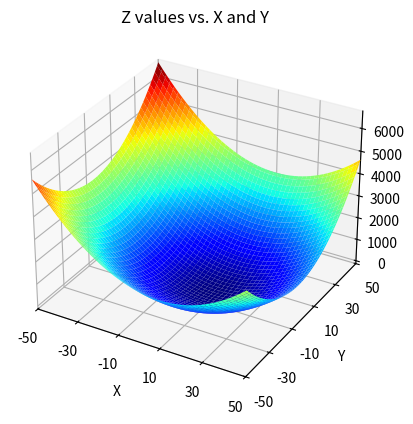
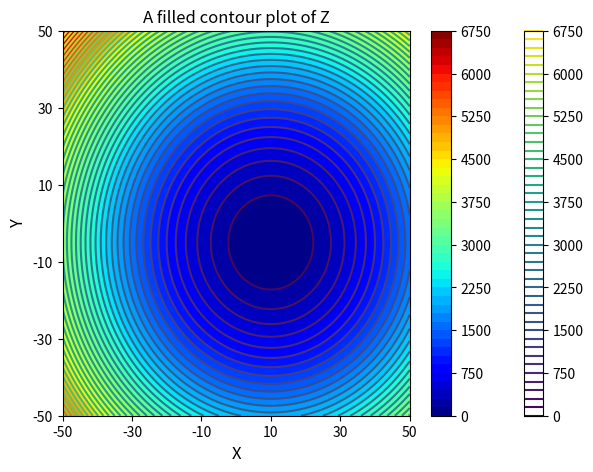

These figures' Python source, in order: (Note: this script raises an exception after producing the figures.)
#!/usr/bin/env python
# coding: utf-8

# # Minimization of Multivariate Functoins
# 
# We now move into minimizing objectives that are multivariate functions.  They still return a single quantity that we wish to optimize, so they are scalar functions, but we will now move into the case of optimizing that objective function by iteratively varying ***more than one*** function argument. We encounter this type of problem all the time!
# 
# Let's start with a very basic example: we have a function that describes the value of z for values of x and y:
# 
# $$z(x,y) = (x - 10)^2 + (y + 5)^2$$
# 
# By inspection, we know that this function has a minimum value of z = 0 at x = 10, y = -5, but if we can, it's a good idea to start with a visualization of the problem.  This is a 3D problem, so we are still able to visualize it reasonably well. Once we hit 4D, all bets are off!  
# 
# You can look up 3D plotting in matplotlib; I found the link below to be helpful. 
# 
# https://jakevdp.github.io/PythonDataScienceHandbook/04.12-three-dimensional-plotting.html

# In[1]:


import numpy as np
import scipy.optimize as opt
import matplotlib.pyplot as plt


# ## Visualizing a multivariate function with a surface plot
# 
# The following code will create a surface plot for visualization:
# 
# ```python
# z    = lambda x,y: (x-10)**2 + (y+5)**2
# x    = np.linspace(-50, 50, 100)
# y    = np.linspace(-50, 50, 100)
# X, Y = np.meshgrid(x, y) #we're making a surface plot, so we create a grid of (x,y) pairs
# Z    = z(X,Y)  #generate the Z data on the meshgrid (X,Y) by evaluating f at each XY pair.
# 
# #Create the figure and axis
# fig, ax = plt.subplots(subplot_kw={"projection": "3d"})
# #Plot the surface.
# surf = ax.plot_surface(X, Y, Z, cmap = 'jet')
# #Set properties
# plt.xlim(-50, 50)
# plt.xticks(np.arange(-50, 50.1, 20))
# plt.ylim(-50, 50)
# plt.yticks(np.arange(-50, 50.1, 20))
# plt.xlabel('X')
# plt.ylabel('Y')
# plt.title('Z values vs. X and Y')
# plt.show()
# ```

# In[2]:


# This plot graphs the above function z in a 3d surface plot

z    = lambda x,y: (x-10)**2 + (y+5)**2
x    = np.linspace(-50, 50, 100)
y    = np.linspace(-50, 50, 100)
X, Y = np.meshgrid(x, y) #we're making a surface plot, so we create a grid of (x,y) pairs
Z    = z(X,Y)  #generate the Z data on the meshgrid (X,Y) by evaluating f at each XY pair.

#Create the figure and axis
fig, ax = plt.subplots(subplot_kw={"projection": "3d"})
#Plot the surface.
surf = ax.plot_surface(X, Y, Z, cmap = 'jet')
#Set properties
plt.xlim(-50, 50)
plt.xticks(np.arange(-50, 50.1, 20))
plt.ylim(-50, 50)
plt.yticks(np.arange(-50, 50.1, 20))
plt.xlabel('X')
plt.ylabel('Y')
plt.title('Z values vs. X and Y')
plt.show()


# ## Analogous syntax for contour plots and filled contour plots
# 
# ```python
# #Plot as contours
# plt.figure(2, figsize = (7, 5))
# plt.title('A contour plot of Z')
# plt.contour(X, Y, Z, levels = 50)
# plt.xlim(-50, 50)
# plt.xticks(np.arange(-50, 50.1, 20))
# plt.ylim(-50, 50)
# plt.yticks(np.arange(-50, 50.1, 20))
# plt.xlabel('X', fontsize = 12)
# plt.ylabel('Y', fontsize = 12)
# plt.colorbar()
# plt.show()
# 
# #Plot as filled contours
# plt.figure(2, figsize = (7, 5))
# plt.title('A filled contour plot of Z')
# plt.contourf(X, Y, Z, levels = 50, cmap = 'jet')
# plt.xlim(-50, 50)
# plt.xticks(np.arange(-50, 50.1, 20))
# plt.ylim(-50, 50)
# plt.yticks(np.arange(-50, 50.1, 20))
# plt.xlabel('X', fontsize = 12)
# plt.ylabel('Y', fontsize = 12)
# plt.colorbar()
# plt.show()
# ```

# In[3]:


#Plot as contours
plt.figure(2, figsize = (7, 5))
plt.title('A contour plot of Z')
plt.contour(X, Y, Z, levels = 50)
plt.xlim(-50, 50)
plt.xticks(np.arange(-50, 50.1, 20))
plt.ylim(-50, 50)
plt.yticks(np.arange(-50, 50.1, 20))
plt.xlabel('X', fontsize = 12)
plt.ylabel('Y', fontsize = 12)
plt.colorbar()
plt.show()

#Plot as filled contours
plt.figure(2, figsize = (7, 5))
plt.title('A filled contour plot of Z')
plt.contourf(X, Y, Z, levels = 50, cmap = 'jet')
plt.xlim(-50, 50)
plt.xticks(np.arange(-50, 50.1, 20))
plt.ylim(-50, 50)
plt.yticks(np.arange(-50, 50.1, 20))
plt.xlabel('X', fontsize = 12)
plt.ylabel('Y', fontsize = 12)
plt.colorbar()
plt.show()


# ## Passing array arguments to the function
# 
# This is a multivariate function, z(x,y), that returns a single output, z. We can minimize z by using any of the `opt.minimize()` routines or any of the global optimzation routines we tested on univariate functions. We just make a simple extention to our original syntax. I know that above, we've wrote this out as z(x,y), which is conceptually true, but there is a catch when working with `opt.minimize()`:
# 
# It will only vary the value of the first argument when seeking an optimum, and it will treat any additional arguments we pass to the function as fixed parameters. So, if I were to give z(x,y) to an optimizer, it would vary the value of x while holding y fixed at the initial value. Instead, I have to create function that accepts an ***array*** as its first argument. That first argument should be a collection - usually a list, a numpy array, or a tuple - of variables that I want to adjust until I find the minimum value of my function.  So, instead of working with:
# 
# ```python
# def z(x,y):
#     return (x - 10)**2 + (y + 5)**2
# ```
#         
# or it's analogous lambda function
# 
# ```python
# z = lambda x,y: (x - 10)**2 + (y + 5)**2
# ```
# 
# We want to write this particular objective function such that its first argument is a collection of all of the variables we want to minimize with respect to:
# 
# ```python
# def z(var):
#     return (var[0] - 10)**2 + (var[1] + 5)**2
# ```
# 
# or, it's analgous lambda function:
# 
# ```python
# z = lambda var: (var[0] - 10)**2 + (var[1] + 5)**2
# ```
# 
# ### Improving human readability
#     
# Often, to improve readability in a complex function, I will use a long form function definition and redefine elements in "var" using the labels that are specific to the way we express our function on paper:
# 
# ```python
# def z(var):
#     x = var[0]
#     y = var[1]
#     return (x - 10)**2 + (y + 5)**2
# ```
# 
# Note that Python will also allow you to unpack elements in an array as a set of comma separated values, which is a bit more concise (This is equivalent in practice to the above).
# 
# ```python
# def z(var):
#     x, y = var
#     return (x - 10)**2 + (y + 5)**2
# ```
# 
# Any of the above options will work. Now that we've created an objective function that takes a single array argument, we can pass this objective function as an argument to `opt.minimize()`.  The only other catch is that we need an initial guess for the (x,y) pair, and it should be a collection of the same size and type that we used for our function argument - in fact, our initial guess is what sets the data type for var.  So, my full optimization script would look something like this. Just so that we can make the optimizer work for it, let's start at an initial guess of [10, 50] for x and y:
# 
# ```python
# def z(var):
#     x, y = var
#     return (x - 10)**2 + (y + 5)**2
# var0 = [10, 50]  #Initial guess for x and y as a list; I could also use an array or tuple.
# opt.minimize(z, var0)
# ```
#     
# As we saw in past exercises, `opt.minimize()` will output a solution structure, and I can access individual elements using a dot operator.

# In[4]:


def z(var):
    x, y = var
    return (x - 10)**2 + (y + 5)**2
var0 = [10, 50]  #Initial guess for x and y as a list; I could also use an array or tuple.
opt.minimize(z, var0)


# ### Adding bounds on variables
# 
# Now that we have the basic example, we can add bounds just as we did with the univariate functions from Module 10. For example, to look for the minimum between x = [1,10] and y = [20, 50]:
# 
# ```python
# opt.minimize(z, var0, bounds = [(1, 10), (20, 50)])
# ```
# 
# Note that the lower and upper bounds are passed as a collection of (lower_bound, upper_bound) sets.  Their order should be the same as the variable arguments that are being passed to our objective function.

# In[5]:


opt.minimize(z, var0, bounds = [(1, 10), (20, 50)])


# ### Adding constraints in Multivariate Optimization
# 
# We can also add equality or inequality constraints just as easily.  For example, let's add the constraints that:
# 
# $$x^2 + 2y \geqslant 10$$
# 
# $$x - 12y^3 = 50$$
# 
# For this example, to focus on constructing and adding constraints, we'll remove the bounds on x and y. Remember: we have to specify each constraint in a separate function, and we stack those constraints up in a tuple of dictionaries.
# 
# ```python
# #first constraint function
# def conf1(var):
#     x = var[0]
#     y = var[1]
#     return x**2 + 2*y - 10
# 
# #second constraint function
# def conf2(var):
#     x = var[0]
#     y = var[1]
#     return x - 12*y**3 - 50
# 
# #construct constraints in dictionary
# con1 = {'type' : 'ineq' , 'fun' : conf1}
# con2 = {'type' : 'eq'   , 'fun' : conf2}
# 
# #optimization
# sol = opt.minimize(z, var0, constraints = (con1, con2)) #Uses SLSQP by default
# x, y  = sol.x
# print(sol, '\n')
# print(sol.fun, x**2 + 2*y >= 10, round(x - 12*y**3, 0) == 50)
# ```
# Those second and third terms in the print statement look goofy, but it is your two constraints written as Boolean comparisons; If your optimization satisfied your constraints (within the precision of floating point arithmetic), both should print "True." 

# In[6]:


#first constraint function
def conf1(var):
    x = var[0]
    y = var[1]
    return x**2 + 2*y - 10

#second constraint function
def conf2(var):
    x = var[0]
    y = var[1]
    return x - 12*y**3 - 50

#construct constraints in dictionary
con1 = {'type' : 'ineq' , 'fun' : conf1}
con2 = {'type' : 'eq'   , 'fun' : conf2}

#optimization
sol = opt.minimize(z, var0, constraints = (con1, con2)) #Uses SLSQP by default
x, y  = sol.x
print(sol, '\n')
print(sol.fun, x**2 + 2*y >= 10, round(x - 12*y**3, 0) == 50)


# ### Passing extra arguments or parameters
# 
# Finally, you often will encounter an optimization problem wherein you need to minimize an objective function by varying a set of parameters, but you also need to pass additional information to the function.  As an example, let's use the following function:
# 
# $$q(x,y,a,b) = ax^2 + by^2 + x - y$$
# 
# In this particular, example, a and b are coefficients, while x and y are the true "independent variables" that we are looking to optimize this function with respect to; however, our solution also will generally depend on the values of a and b, and we may need to consider the solution for multiple values of a and b.  To handle this type of function, we would construct the following objective:
# 
# ```python
# def q(var, a, b):
#     x = var[0]
#     y = var[1]
#     return a*x**2 + b*y**2 + x - y
# ```
#         
# In this form, we include the variables that we want to minimize with respect to (x,y) in the vector input var; they still need to be passed to the objective function as elements in a single collection. In contrast, we pass a and b as additional function arguments that will not be varied by the optimization routine. opt.minimize will only work directly on var. In a lot of languages, you'd probably use anonymous functions to handle this; that will work in Python as well.  That said, Python also gives you the convenient option of passing extra arguments using the args keyword.  ***This works for most numerical methods from Scipy***.

# In[ ]:





# ### Solving the problem with extra arguments
# 
# Here, we'll solve the problem for a = 1 and b = 3:
# 
# ```python
# opt.minimize(q, var0, args = (1, 3))
# ```
#     
# It might not yet be apparent why you'd want to do this, but keep working on optimization problems for awhile, and I'm sure you'll find some examples. I rarely optimize a function that *doesn't* use this convention these days. In fact, the next regression example uses this approach as a demonstration of best practice for working with local variables inside of a function scope.

# In[ ]:





# You can build almost infinitely from this basic framework of optimizing multivariate functions.  You can easily extend to optimize with respect to 3, 4, 5, or 15 parameters; however, just be aware that the more parameters you have, the more difficult it is to perform a meaningful optimization. 
# 
# Next, we'll cover a very, very common example of optimization that most of us have used before, even if we aren't necessarily aware of how it works: least squares regression. 
# 
# ## Least Squares
# 
# The basic problem should be familiar to everyone. You have a set of data, and you want to create a model that describes data well enough that it is reasonably predictive. 
# 
# ### Enzyme Kinetics
# 
# Here's a concrete example that is relevant to anyone working with biological processes: the kinetics of an enzyme catalyzed reaction. We know that the rate of an enzyme-catalyzed reaction will generally depend on the concentration of the reactant, let's call it the substrate. We perform an experiment by varying the concentration of our substrate ($C_S$) and measuring the resultant reaction rate. I've loaded some typical laboratory data into the cell below for visualization; go ahead and plot them using a scatter plot to visualize the relationship between rate and substrate concentration in this system.

# In[7]:


CS = np.array([0, 0.001, 0.002, 0.005, 0.01, 0.02, 0.05, 0.1, 0.2, 0.5, 1, 2, 5]) #mmol/L
rate = np.array([0, 0.017537467, 0.030941975, 0.080327165, 0.1643835, 0.26569368, 0.745442547, 1.295792328, 2.419014706, 4.0402125, 5.534947297, 5.127217742, 7.074911496]) #mmol/L/min
plt.figure(1, figsize = (5, 5))
plt.scatter(CS, rate, marker = 'o', color = 'none', edgecolor = 'black')
plt.xlim(0, 6)
plt.ylim(0, 8)
plt.xlabel('Substrate Concentration (mmol/L)', fontsize = 12)
plt.ylabel('Rate (mmol/L/min)', fontsize = 12)
plt.show()


# ### Proposing a nonlinear model
# 
# Looking at the data, I notice two things.  First, the data are not perfect.  This is typical of experimental data!  Second, I can see that, initially, increasing the substrate concentration increases the rate of reaction, but this only occurs up to a certain point. This is referred to as "saturation kinetics" wherein the rate eventually becomes insensitive to additional increases in substrate concentration. This data set looks typical of a Michaelis-Menten mechanism for an enzyme-catalyzed reaction, where the rate is usually described by:
# 
# $$\mathrm{rate} = \frac{V_{max}C_S}{K_m + C_S}$$
# 
# Inspecting the equation, it's easy to see why the reaction rate becomes zero order in $C_S$ at high concentrations.  In this limit, $C_S$ is the dominant term in the denominator, and the rate approaches $V_{max}$, which should give you a hint as to why this parameter is called "$V_{max}$".
# 
# It would be useful to my group if wecould figure out the values for $V_{max}$ and $K_m$ -- once we know their values, we can predict the rate of that reaction for *any* substrate concentration, which will allow us to scale this reaction and implement it in any system that we need to.  But how do we do that? Looking at the graph, we can see that we have 13 different rate vs. $C_S$ pairs, all of which are noisy and subject to measurement uncertainty.  We didn't do anything wrong *per se*, this is just typical of a laboratory experiment, where there are many sources of error. Our first instinct might be to pick two rate vs. $C_S$ pairs and plug them into the Michaelis-Menten rate equation (70% of my students do this on their exams). That would give us two equations and two unknowns ($V_{max}$ and $K_m$), which we could easily solve using a root finding algorithm. Unfortunately, since none of our measurments are *exactly correct*, we will get different answers for every ($C_S$, rate) pair that we pick. Our system is over-determined, and it is incorrect (and honestly a bit lazy) to try to solve it as a system of equations. Instead, we have to solve it by *minimizing* the error between our measurements and our experiments. Usually, we do this by minimizing some form of the residual sum of squares, which quantifies the level of agreement between measurement values and model predictions. The most basic version is defined based only on the difference between the model and measurement:
# 
# $$\textrm{SSE} = \sum_{i = 1}^n\left(\textrm{measurement}_i - \textrm{model}_i\right)^2$$
# 
# But this is really just another example of minimizing an objective function! Which we already know how to do! In this case our objective function is the residual sum of squares. Minimizing that objective function by varying model parameters minimizes the residual sum of squares, which is the process of least squares regression. We use this method all the time! Every time you use a trendline in Excel, for example, you are performing a least squares regression (whether you knew it or not).  
# 
# Now, let's look at how to formulate this problem in Python and solve it using the optimization tools in Scipy.
# 
# ### Minimizing Least Squares for Michaelis-Menten Kinetics
# 
# The "saturation kinetics" that we observe in this system suggests a Michaelis-Menten mechanisms, which we model as:
# 
# $$rate = \frac{V_{max}C_S}{K_m + C_S}$$
# 
# Next, we need to build an objective function that calculates the residual sum of squares between the model prediction and the experimental measurment for our experimental set of substrate concentrations. In this case, our objective function will be a ***multivariate scalar function***. It will accept two parameters that we want to find optimum values for -- $K_m$ and $V_{max}$ -- and it will return a single value that we wish to minimize, the residual sum of squares. 
# 
# As in in the first example of this worksheet (minimizing z(x,y)), when I construct this objective function, I will need to pass all of the parameters I'm looking to vary in a single array-like structure, so I have to pack $K_m$ and $V_{max}$ into a  collection for this to work. Though it isn't necessary to do so, I often rename them once inside the function scope to make it more readable.  Since I want that function to compute the error between model and measurement, I also need to access my experimental data inside of the function. Best practice is to work with local variables inside of a function (i.e., variables that are only defined inside of the function scope), so I add two extra arguments to my objective function, one representing substrate concentration, and one representing the reaction rate. 
# 
# ```python
# def obj(par, C, r):
#     Vmax  = par[0]
#     Km    = par[1]
#     model = (Vmax*C)/(Km + C)
#     SSE = sum((r - model)**2)
#     return SSE
# ```
# 
# Now that I have an objective function, I can use opt.minimize to minimize it.  We have to provide initial guesses for our parameters as some sort of collection.  Since we're working with numpy arrays everywhere else, I'll pass my initial guesses into the minimizer using a numpy array as well. I'll also use the args keyworkd to send my experimental data into the objective function.
# 
# ```python
# par0 = np.array([1,1])
# sol = opt.minimize(obj, par0, args = (CS, rate))
# print(sol)
# ```
#     
# **Technical Aside that is important but probably not super interesting to you:** Technically, once I've loaded them into the Python workspace, CS and rate are global variables, both **CS** and **rate** are accessible inside of the function scope. That said, the *best practice* way to do this is work only with local variables inside of the function and to pass experimental data as additional arguments. Since that is usually best practice, that's what I did here. 
# 
# This is different from Matlab's default behavior, which is to restrict function scope to local variables by default. In Matlab, I would need to either declare CS and rate as global variables (generally not recommended), nest the two functions somehow (generally not recommended), or pass CS and rate as arguments to the objective function by way of an anonymous function (recommended).  
# 
# There are a lot of reasons why global variable declarations can be problematic.  Sometimes, for convenience, we leverage them, particularly in a language like Python and when working in a Jupyter notebook. But best practice is *usually* to work with local variables defined only within the scope of the particular function or subroutine you're working on.  Just be careful.  I find it easy to be lazy about globals, particularly in Jupyter.
# **End Aside**

# In[8]:


def obj(par, C, r):
    Vmax  = par[0]
    Km    = par[1]
    model = (Vmax*C)/(Km + C)
    SSE = sum((r - model)**2)
    return SSE
par0 = np.array([1,1])
sol = opt.minimize(obj, par0, args = (CS, rate))
print(sol)


# ### Adding bounds to the least squares regression
# 
# It is straightforward to bound both of my parameters with opt.minimize:
# 
# ```python
# opt.minimize(obj, [7,0.3], args = (CS, rate), bounds = [(6.8, 7.4), (0.1, 0.5)])
# ```
# 
# Where bounds are input as a list of tuples.  The first tuple is (lower_bound, upper_bound) on argument 1 ($V_{max}$), the second is the (lower_bound, upper_bound) on argument 2 ($K_m$), etc.

# In[9]:


opt.minimize(obj, [7,0.3], args = (CS, rate), bounds = [(6.8, 7.4), (0.1, 0.5)])


# ## Specialized Least Squares minimizers in Scipy
# 
# The above is a homebrew least squares error minimization using `opt.minimize()`. This is generally what people are doing when they talk about "nonlinear regression." There is nothing wrong with using `opt.minimize()` in this way; however, if you scan the documentation for `scipy.optimize`, you'll find two specific routines cited for nonlinear regression; both are good and worth exploring.  The first is:
# 
# ```python
# opt.least_squares
# ```
#     
# The second is:
# 
# ```python
# opt.curve_fit
# ```
#     
# `opt.least_squares()` is a very nice method that is optimized for nonlinear least squares; however, it requires you to provide a vector function from which it generates the scalar objective function for least squares on its own.  We'll save consideration of `opt.least_squares()` until after Module 12, where we will introduce vector functions and Python subroutines that are based on vector functions.
# 
# The second one, `opt.curve_fit()`, is really great for simple model fitting (exactly like what we are doing with the Michaelis-Menten rate law here). This one has a pretty unique syntax relative to what we find elsewhere in `scipy.optimize`, so we'll go ahead and cover it here since it doesn't require us to work with vector functions. 
# 
# Instead of writing a function to return your objective, you provide `opt.curvefit()` with a function that returns your model prediction only. `opt.curvefit()` then uses that model equation to generate the least squares objective function automatically. So that it can do this, you'll also provide `opt.curvefit()` with your raw "xdata" and "ydata", in our case, these are substrate concentration and rate respectively.  The basic syntax is straightforward, it's just different from what you'd use with `opt.minimize()`:
# 
# ```python
# opt.curve_fit(function_name, xdata, ydata)
# ```
# You can also add a number of options as usual. For our specific problem, `xdata = CS`, `ydata = rate`, and `function` will be a function that returns the Michaelis-Menten rate at a specific value of CS, $V_{max}$, and $K_m$). 
# 
# <div class = "alert alert-block alert-info">
#     <b>Important</b>: when you use <code>opt.curvefit</code>, the function that you create must accept your independent variable, in this case CS, as its first argument. Any parameters you are looking to fit are passed as subsequent arguments. This is completely opposite of <code>opt.minimize syntax</code>; you'll just have to get used to it if you want to use <code>opt.curvefit</code>. Neither is really better than the other, it just depends which you find most intuitive and best suited to your problem.
#     </div>
# 
# ```python
# def f(C, Vmax, Km):
#     return (Vmax*C)/(Km + C)
# sol = opt.curve_fit(f, CS, rate, bounds = [(6.8, 0.1), (7.4, 0.5)] )
# print(sol)
# ```
# 
# I've also added some bounds to this one to illustrate that the general syntax looks very similar to opt.minimize in that it accepts a list of tuples; however, in this case, the first tuple is a set of lower bounds for all variables, and the second tuple is a set of upper bounds for all variables.  That is different from the `opt.minimize()` syntax, so be careful!
# 
# I always debate whether to introduce different routines like `opt.curve_fit()` when the syntax for `opt.minimize()` feels more universal and in line with algebraic equation solvers.  I can think of two good reasons to do it:
# 
# 1. It is optimized for least squares problems, whereas `opt.minimize()` is a general routein
# 2. It returns the covariance matrix, which makes it easy to calculate confidence intervals

# In[10]:


def f(C, Vmax, Km):
    return (Vmax*C)/(Km + C)
sol = opt.curve_fit(f, CS, rate, bounds = [(6.8, 0.1), (7.4, 0.5)] )
print(sol)


# Optimization is a very complex topic, and we have only presented a basic overview of *some* of the tools available here.  Still, it should give you a feel for the methods available to you, give you some appreciation for how they work, and provide you enough background to select appropriate algorithms and initial guesses, as well as bound your system in various ways.
